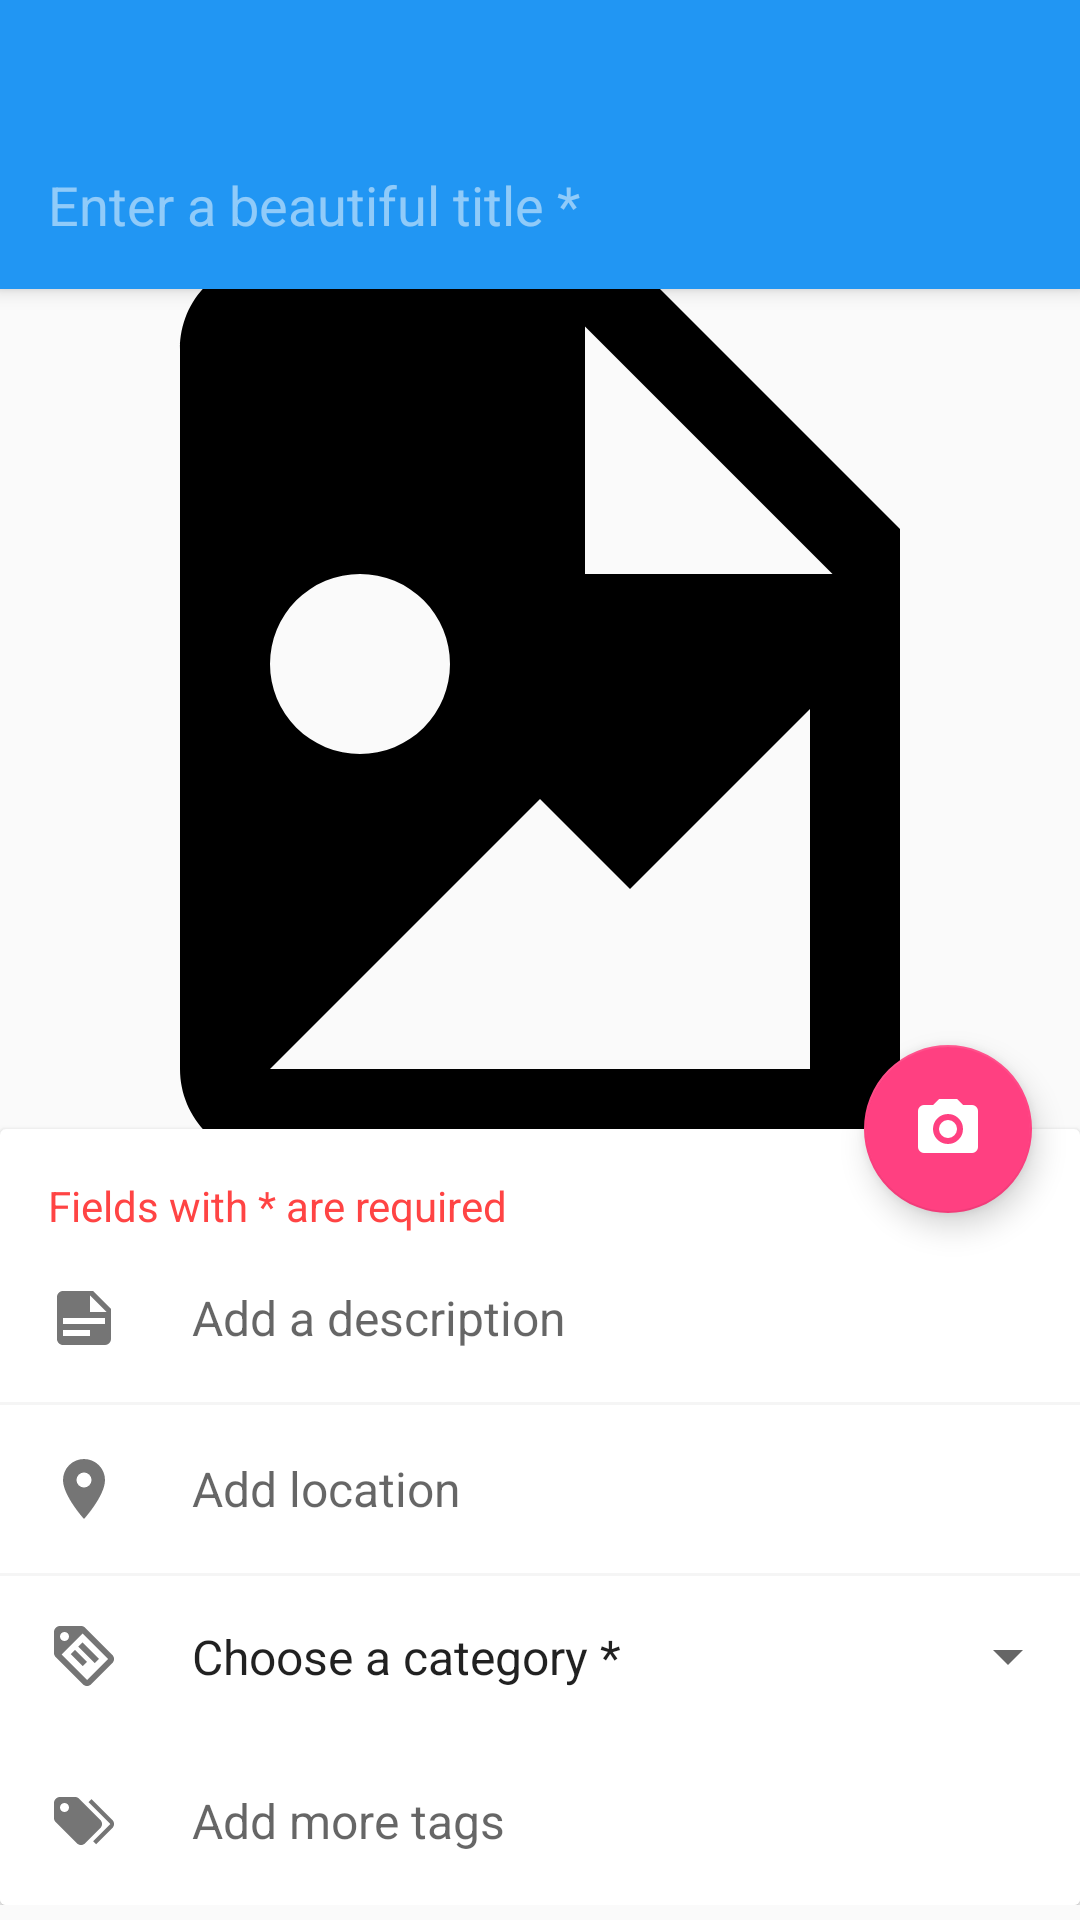

Reconstruct the res/layout file that produces this screen, plus the resources it refers to.
<!-- AndroidManifest.xml: application theme AppTheme -->
<!-- res/layout/fragment_post.xml -->
<?xml version="1.0" encoding="utf-8"?>
<android.support.design.widget.CoordinatorLayout xmlns:android="http://schemas.android.com/apk/res/android"
    xmlns:tools="http://schemas.android.com/tools"
    xmlns:app="http://schemas.android.com/apk/res-auto"
    android:id="@+id/layout_post"
    android:orientation="vertical"
    android:layout_width="match_parent"
    android:layout_height="match_parent"
    tools:context=".ui.post.PostFragment">

    <android.support.v4.widget.NestedScrollView
        android:fitsSystemWindows="true"
        app:layout_behavior="@string/appbar_scrolling_view_behavior"
        android:layout_width="match_parent"
        android:layout_height="match_parent">
        <LinearLayout
            android:orientation="vertical"
            android:layout_width="match_parent"
            android:layout_height="match_parent">

            <ImageView
                android:contentDescription="@string/post_content_description"
                android:focusable="true"
                android:clickable="true"
                android:foreground="?android:attr/selectableItemBackground"
                android:src="@drawable/ic_image"
                android:scaleType="centerCrop"
                android:adjustViewBounds="true"
                android:id="@+id/post_imageview"
                android:layout_width="match_parent"
                android:layout_height="@dimen/post_image_height" />

            
            <android.support.v7.widget.CardView
                android:elevation="8dp"
                android:layout_width="match_parent"
                android:layout_height="match_parent">
                <LinearLayout
                    android:orientation="vertical"
                    android:layout_width="match_parent"
                    android:layout_height="wrap_content">
                    <TextView
                        android:textColor="@android:color/holo_red_light"
                        android:text="@string/post_information"
                        android:paddingLeft="@dimen/post_content_padding"
                        android:paddingStart="@dimen/post_content_padding"
                        android:paddingRight="@dimen/post_content_padding"
                        android:paddingEnd="@dimen/post_content_padding"
                        android:paddingTop="@dimen/post_content_padding"
                        android:layout_width="match_parent"
                        android:layout_height="wrap_content" />

                    
                    <EditText
                        android:drawableStart="@drawable/ic_note"
                        android:drawableLeft="@drawable/ic_note"
                        android:maxLength="200"
                        android:id="@+id/post_description_edittext"
                        android:background="@android:color/white"
                        android:theme="@style/AppTheme.NormalEditText"
                        android:layout_width="match_parent"
                        android:layout_height="wrap_content"
                        android:hint="@string/enter_post_description"/>

                    <include layout="@layout/line_divider"/>

                    
                    <EditText
                        android:drawableStart="@drawable/ic_location"
                        android:drawableLeft="@drawable/ic_location"
                        android:focusableInTouchMode="false"
                        android:id="@+id/post_location_edittext"
                        android:background="@android:color/white"
                        android:theme="@style/AppTheme.NormalEditText"
                        android:layout_width="match_parent"
                        android:layout_height="wrap_content"
                        android:hint="@string/enter_post_location"/>

                    <include layout="@layout/line_divider"/>

                    
                    <LinearLayout
                        android:orientation="horizontal"
                        android:layout_width="match_parent"
                        android:layout_height="wrap_content">
                        <ImageView
                            android:id="@+id/tag_imageview"
                            android:contentDescription="@string/tag"
                            android:layout_gravity="center"
                            android:paddingLeft="@dimen/post_content_padding"
                            android:paddingStart="@dimen/post_content_padding"
                            android:paddingEnd="@dimen/post_content_padding"
                            android:paddingRight="@dimen/post_content_padding"
                            android:src="@drawable/ic_category_tag"
                            android:layout_width="wrap_content"
                            android:layout_height="wrap_content" />
                        <Spinner
                            android:id="@+id/post_category_spinner"
                            android:paddingTop="@dimen/post_content_padding"
                            android:paddingBottom="@dimen/post_content_padding"
                            android:entries="@array/categories"
                            android:layout_width="match_parent"
                            android:layout_height="wrap_content"/>
                    </LinearLayout>

                    
                    <EditText
                        android:drawableStart="@drawable/ic_tag"
                        android:drawableLeft="@drawable/ic_tag"
                        android:background="@android:color/white"
                        android:id="@+id/post_tags_edittext"
                        android:theme="@style/AppTheme.NormalEditText"
                        android:layout_width="match_parent"
                        android:layout_height="wrap_content"
                        android:hint="@string/enter_post_tags"/>
                </LinearLayout>
            </android.support.v7.widget.CardView>
        </LinearLayout>
    </android.support.v4.widget.NestedScrollView>

    <android.support.design.widget.FloatingActionButton
        android:id="@+id/post_add_image_fab"
        app:layout_anchor="@id/post_imageview"
        app:layout_anchorGravity="bottom|right|end"
        android:layout_margin="@dimen/post_fab_margin"
        android:src="@drawable/ic_photo_camera_white"
        android:layout_width="wrap_content"
        android:layout_height="wrap_content" />
    <android.support.design.widget.AppBarLayout
        android:id="@+id/profile_appbarlayout"
        android:layout_width="match_parent"
        android:layout_height="wrap_content"
        android:elevation="8dp"
        android:background="@color/colorPrimary"
        android:theme="@style/AppTheme.AppBarOverlay">
        <android.support.v7.widget.Toolbar
            android:id="@+id/post_toolbar"
            android:theme="@style/AppTheme.CancelButton"
            android:layout_width="match_parent"
            android:layout_height="?attr/actionBarSize">
        </android.support.v7.widget.Toolbar>
        <EditText
            android:theme="@style/AppTheme.EditText"
            android:layout_marginLeft="@dimen/post_title_side_padding"
            android:layout_marginRight="@dimen/post_title_side_padding"
            android:layout_marginStart="@dimen/post_title_side_padding"
            android:layout_marginEnd="@dimen/post_title_side_padding"
            android:id="@+id/title_edittext"
            android:hint="@string/enter_title"
            android:paddingBottom="@dimen/post_title_side_padding"
            android:background="@color/colorPrimary"
            android:layout_width="match_parent"
            android:layout_height="wrap_content" />
    </android.support.design.widget.AppBarLayout>

</android.support.design.widget.CoordinatorLayout>
<!-- res/layout/line_divider.xml (included above) -->
<?xml version="1.0" encoding="utf-8"?>
<View
    xmlns:android="http://schemas.android.com/apk/res/android"
    android:layout_width="match_parent"
    android:layout_height="1dp"
    android:background="@color/colorGray100" />
<!-- resources referenced by this layout -->
<resources>
  <string-array name="categories">
          <item>@string/category_choose</item>
          <item>@string/category_abstract</item>
          <item>@string/category_animal</item>
          <item>@string/category_art</item>
          <item>@string/category_nature</item>
          <item>@string/category_urban</item>
      </string-array>
  <color name="colorGray100">#F5F5F5</color>
  <color name="colorPrimary">#2196F3</color>
  <dimen name="post_content_padding">16dp</dimen>
  <dimen name="post_fab_margin">16dp</dimen>
  <dimen name="post_image_height">280dp</dimen>
  <dimen name="post_title_side_padding">16dp</dimen>
  <!-- drawable ic_location (drawable) -->
  <?xml version="1.0" encoding="utf-8"?>
  <vector xmlns:android="http://schemas.android.com/apk/res/android"
      android:height="24dp"
      android:width="24dp"
      android:viewportWidth="24"
      android:viewportHeight="24">
      <path android:fillColor="#757575" android:pathData="M12,11.5A2.5,2.5 0 0,1 9.5,9A2.5,2.5 0 0,1 12,6.5A2.5,2.5 0 0,1 14.5,9A2.5,2.5 0 0,1 12,11.5M12,2A7,7 0 0,0 5,9C5,14.25 12,22 12,22C12,22 19,14.25 19,9A7,7 0 0,0 12,2Z" />
  </vector>
  <!-- drawable ic_note (drawable) -->
  <?xml version="1.0" encoding="utf-8"?>
  <vector xmlns:android="http://schemas.android.com/apk/res/android"
      android:height="24dp"
      android:width="24dp"
      android:viewportWidth="24"
      android:viewportHeight="24">
      <path android:fillColor="#757575" android:pathData="M14,10H19.5L14,4.5V10M5,3H15L21,9V19A2,2 0 0,1 19,21H5C3.89,21 3,20.1 3,19V5C3,3.89 3.89,3 5,3M5,12V14H19V12H5M5,16V18H14V16H5Z" />
  </vector>
  <string name="enter_post_description">Add a description</string>
  <string name="enter_post_location">Add location</string>
  <string name="enter_post_tags">Add more tags</string>
  <string name="enter_title">Enter a beautiful title *</string>
  <string name="post_content_description">Wallpaper</string>
  <string name="post_information">Fields with * are required</string>
  <string name="tag">Tag</string>
  <style name="AppTheme.AppBarOverlay" parent="ThemeOverlay.AppCompat.Dark.ActionBar" />
  <style name="AppTheme.CancelButton" parent="AppTheme">
          <item name="android:actionMenuTextColor">@android:color/white</item>
          <item name="android:textColor">@android:color/white</item>
          <item name="android:homeAsUpIndicator">@drawable/ic_close_white</item>
      </style>
  <style name="AppTheme.EditText" parent="Base.V7.Widget.AppCompat.EditText">
          <item name="android:maxLength">30</item>
          <item name="android:imeOptions">flagNoFullscreen</item>
          <item name="android:textColor">@android:color/white</item>
          <item name="colorAccent">@color/colorLightBlue300</item>
          <item name="android:singleLine">true</item>
          <item name="android:lines">1</item>
      </style>
  <style name="AppTheme" parent="Theme.AppCompat.Light.NoActionBar">
          
          <item name="colorPrimary">@color/colorPrimary</item>
          <item name="colorPrimaryDark">@color/colorPrimaryDark</item>
          <item name="colorAccent">@color/colorAccent</item>
      </style>
  <string name="category_choose">Choose a category *</string>
  <string name="category_abstract">Abstract</string>
  <string name="category_animal">Animal</string>
  <string name="category_art">Art</string>
  <string name="category_nature">Nature</string>
  <string name="category_urban">Urban</string>
  <color name="colorLightBlue300">#4FC3F7</color>
  <dimen name="post_drawable_content_padding">24dp</dimen>
  <color name="colorPrimaryDark">#1976D2</color>
  <color name="colorAccent">#FF4081</color>
</resources>
